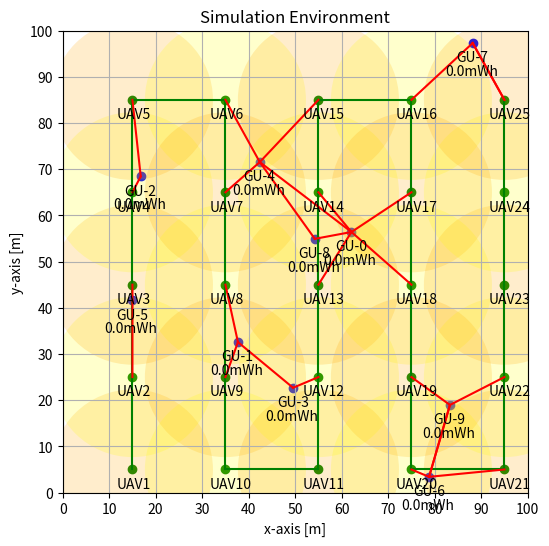

Here is the Python script that generated this plot:
import numpy as np
import matplotlib.pyplot as plt
from matplotlib.patches import Ellipse
import matplotlib.patches as mpatches
from scipy.spatial import distance_matrix

def makeUAV(xpos,ypos,maxbeam,uavno):
    uav_x_pos = xpos  # x position of uav 0,1,...,GRID_SIZE-1
    uav_y_pos = ypos  # y position of uav 0,1,...,GRID_SIZE-1
    uav_number = "UAV"+str(uavno)
    uav_x = GRID[1, uav_x_pos, uav_y_pos]
    uav_y = GRID[0, uav_x_pos, uav_y_pos]
    uav_z2 = UAV_ALTITUDE  # uav's altitude [meter]

    plt.scatter(x=uav_x, y=uav_y, c="green")
    plt.text(x=uav_x - 3.5, y=uav_y - 4, s=uav_number)

def makeBeamCircle(xpos,ypos,maxbeam,color):
    uav_x_pos = xpos  # x position of uav 0,1,...,GRID_SIZE-1
    uav_y_pos = ypos  # y position of uav 0,1,...,GRID_SIZE-1
    uav_x = GRID[1, uav_x_pos, uav_y_pos]
    uav_y = GRID[0, uav_x_pos, uav_y_pos]
    uav_z2 = UAV_ALTITUDE  # uav's altitude [meter]

    beam_circle = Ellipse(
        xy=(uav_x, uav_y),
        width=maxbeam,
        height=maxbeam,
        angle=0,
        edgecolor="none",
        facecolor=color,
        alpha=0.2,
    )
    uav_beam = ax.add_patch(beam_circle)

def searchGu(x,y,uavno):
    uavx=(x+0.5)*10
    uavy=(y+0.5)*10
    tmp_count=0
    count=0
    for k in range(10):
        if uavx<=gu_x[k]<=uavx+17 and uavy<=gu_y[k]<=uavy+17: #quadrant1
            print("quadrant1: ",end='')
            print(k)
            gu_memory[uavno][0][k]=gu_x[k]
            gu_memory[uavno][1][k]=gu_y[k]
        if uavx-17<=gu_x[k]<=uavx and uavy<=gu_y[k]<=uavy+17: #quadrant2
            print("quadrant2: ",end='')
            print(k)
            gu_memory[uavno][0][k]=gu_x[k]
            gu_memory[uavno][1][k]=gu_y[k]
        if uavx-17<=gu_x[k]<=uavx and uavy-17<=gu_y[k]<=uavy: #quadrant3
            print("quadrant3: ",end='')
            print(k)
            gu_memory[uavno][0][k]=gu_x[k]
            gu_memory[uavno][1][k]=gu_y[k]
        if uavx<=gu_x[k]<=uavx+17 and uavy-17<=gu_y[k]<=uavy: #quadrant4
            print("quadrant4: ",end='')
            print(k)
            gu_memory[uavno][0][k]=gu_x[k]
            gu_memory[uavno][1][k]=gu_y[k]
    #print(gu_memory)
    for k in range(10):
        if gu_memory[uavno][0][k]!=11:
            if count==0:
                plt.plot([uavx,gu_memory[uavno][0][k]],[uavy,gu_memory[uavno][1][k]],color="red")
                tmp_state[tmp_count][0]=gu_memory[uavno][0][k]
                tmp_state[tmp_count][1]=gu_memory[uavno][1][k]
                #print(tmp_state[tmp_count])
                count+=1
            else:
                #print(tmp_state[tmp_count])
                plt.plot([tmp_state[tmp_count][0],gu_memory[uavno][0][k]],[tmp_state[tmp_count][1],gu_memory[uavno][1][k]],color="red")
                tmp_count+=1
                tmp_state[tmp_count][0]=gu_memory[uavno][0][k]
                tmp_state[tmp_count][1]=gu_memory[uavno][1][k]
                count+=1
        


#intial parameter
NUM_GU = 10  # number of ground users

X_MIN = 0  # minimum x-axis [meter]
X_MAX = 100  # maximum x-axis [meter]
Y_MIN = 0  # minimum y-axis [meter]
Y_MAX = 100  # maximum y-axis [mseter]

UAV_ALTITUDE = 10  # altitude of uav [meter]
MAX_BEAM_ANGLE = 60  # maximum beamforming angle [degree]

# maximum beamforming diameter [meter]
MAX_BEAM_DIAMETER = 2*UAV_ALTITUDE*np.tan(MAX_BEAM_ANGLE*np.pi/180)


X_GRID = 10  # number of x grid
Y_GRID = 10  # number of y grid


UAV_TX_POWER = 30  # uav's transmit power in [dBm]

#initial variables
t = 0  # time [seconds]

gu_bat = np.zeros((NUM_GU,)) # battery of ground user [mWh]

#generate variables
# generate ground user location randomly x,y,z [meters]
gu_x = np.random.uniform(low=X_MIN, high=X_MAX, size=(NUM_GU,))
gu_y = np.random.uniform(low=Y_MIN, high=Y_MAX, size=(NUM_GU,))
gu_z = np.zeros((NUM_GU,))

# print
gu_x, gu_y, gu_z

# generate meshgrid
tmp_x = np.linspace(X_MIN + X_GRID/2,X_MAX-X_GRID/2,X_GRID)
tmp_y = np.linspace(Y_MIN + Y_GRID/2,Y_MAX-Y_GRID/2,Y_GRID)
GRID = np.array(np.meshgrid(tmp_x, tmp_y))

GRID

# generate uav location

uav_x_pos = 1  # x position of uav 0,1,...,GRID_SIZE-1
uav_y_pos = 0  # y position of uav 0,1,...,GRID_SIZE-1

uav_x = GRID[1, uav_x_pos, uav_y_pos]
uav_y = GRID[0, uav_x_pos, uav_y_pos]
uav_z = UAV_ALTITUDE  # uav's altitude [meter]

# print
uav_x, uav_y, uav_z
fig, ax = plt.subplots(figsize=(6, 6))




for i in range(NUM_GU):
    plt.scatter(x=gu_x[i], y=gu_y[i], c="blue")
    plt.text(x=gu_x[i] - 3.5, y=gu_y[i] - 4, s=f"GU-{i}")
    plt.text(x=gu_x[i] - 6, y=gu_y[i] - 7, s=f"{gu_bat[i]}mWh")

#if uav altitude=10m, max beam diameter=34.64m, radius=17m
#whole grid=100x100 m, 1 grid = 10 x 10 m
#gu's # = 10
#uav x,y pos => 0~9, aligned center(+0.5)
#ex. {0,1} -> {0.5, 1.5} -> {5 m, 15 m}
print(MAX_BEAM_DIAMETER)
print(gu_x)
print(gu_y)
print(gu_z)
gu_memory=np.ones((25,2,10)) + 10
tmp_state=np.ones((10,2)) 

countUAV=1
for i in range(1,11,2):
    if i==1 or i==5 or i==9:
        for k in range(0,10,2):
            makeUAV(i,k,MAX_BEAM_DIAMETER,countUAV)
            if countUAV%2 == 0:
                makeBeamCircle(i,k,MAX_BEAM_DIAMETER,"yellow")
            else:
                makeBeamCircle(i,k,MAX_BEAM_DIAMETER,"orange")
            if countUAV%5 !=0:
                plt.plot([(i+0.5)*10,(i+0.5)*10],[(k+0.5)*10,(k+2.5)*10],color="green")
            elif countUAV==25:
                searchGu(i,k,countUAV-1)
            else:
                plt.plot([(i+0.5)*10,(i+2.5)*10],[(k+0.5)*10,(k+0.5)*10],color="green")
            print(countUAV)
            searchGu(i,k,countUAV-1)
            countUAV+=1
            
            """gu_memory[0]=11
            gu_memory[1]=11
            for a in range(10):
                tmp_state[a]=1"""
            
    else:
        for k in range(8,-2,-2):
            makeUAV(i,k,MAX_BEAM_DIAMETER,countUAV)
            if countUAV%2 == 0:
                makeBeamCircle(i,k,MAX_BEAM_DIAMETER,"yellow")
            else:
                makeBeamCircle(i,k,MAX_BEAM_DIAMETER,"orange")
            if countUAV%5 ==0:    
                plt.plot([(i+0.5)*10,(i+2.5)*10],[(k+0.5)*10,(k+0.5)*10],color="green")
            else:
                plt.plot([(i+0.5)*10,(i+0.5)*10],[(k+0.5)*10,(k-1.5)*10],color="green")
            print(countUAV)
            searchGu(i,k,countUAV-1)
            countUAV+=1
            
            """gu_memory[0]=11
            gu_memory[1]=11
            for a in range(10):
                tmp_state[a]=1"""

print(gu_memory)
plt.xlabel("x-axis [m]")
plt.ylabel("y-axis [m]")
plt.title("Simulation Environment")
plt.xticks(np.arange(X_MIN, X_MAX + 1, X_GRID))
plt.yticks(np.arange(Y_MIN, Y_MAX + 1, Y_GRID))
plt.xlim(X_MIN, X_MAX)
plt.ylim(Y_MIN, Y_MAX)
plt.grid()
plt.show()
